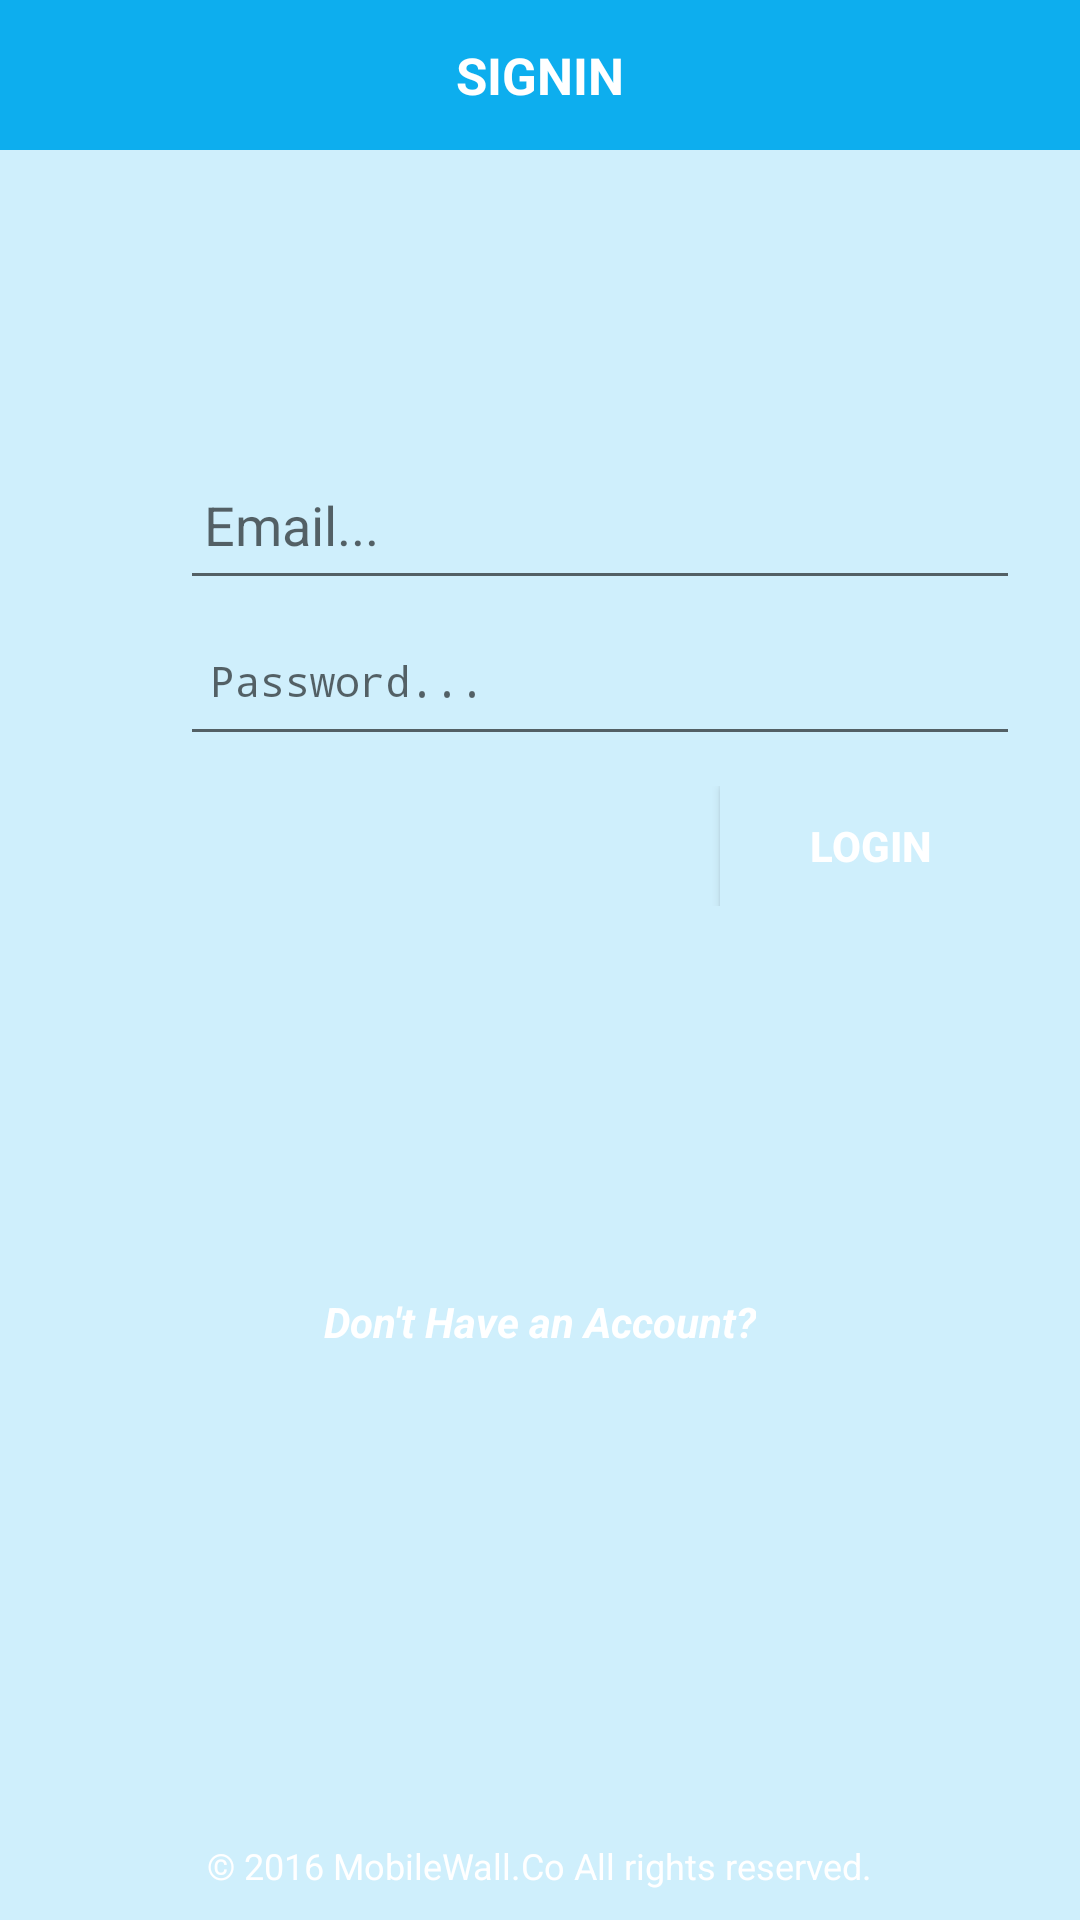

This screen was rendered from an Android layout file. Write that file and the resources it references.
<!-- AndroidManifest.xml: activity theme AppBaseTheme -->
<!-- res/layout/login.xml -->
<?xml version="1.0" encoding="utf-8"?>
<LinearLayout xmlns:android="http://schemas.android.com/apk/res/android"
    android:layout_width="fill_parent"
    android:layout_height="fill_parent"
    android:background="@color/lgbackground"
    android:orientation="vertical" >

    <LinearLayout
        android:layout_width="fill_parent"
        android:layout_height="wrap_content"
        android:orientation="vertical" >

        <LinearLayout
            android:layout_width="fill_parent"
            android:layout_height="50dp"
            android:layout_marginBottom="100dp"
            android:background="@color/navColor"
            android:gravity="center"
            android:orientation="horizontal" >

            <TextView
                android:id="@+id/txtPayType"
                android:layout_width="wrap_content"
                android:layout_height="wrap_content"
                android:layout_gravity="center"
                android:text="SIGNIN"
                android:textColor="@color/white"
                android:textColorHint="@color/black"
                android:textSize="17sp"
                android:textStyle="bold" />
        </LinearLayout>

        <LinearLayout
            android:layout_width="fill_parent"
            android:layout_height="50.0dip"
            android:background="@color/lgbackground"
            android:orientation="horizontal" >

            <ImageView
                android:layout_width="60.0dip"
                android:layout_height="50.0dip"
                android:padding="2dp"
                android:src="@drawable/mail" />

            <EditText
                android:id="@+id/withdraw_name"
                android:layout_width="0.0dip"
                android:layout_height="match_parent"
                android:layout_marginRight="20.0dip"
                android:layout_weight="1.0"
                android:gravity="center_vertical"
                android:hint="Email..."
                android:padding="8dp" />
        </LinearLayout>

        <LinearLayout
            android:layout_width="fill_parent"
            android:layout_height="50.0dip"
            android:layout_marginTop="2dp"
            android:background="@color/lgbackground"
            android:orientation="horizontal" >

            <ImageView
                android:layout_width="60.0dip"
                android:layout_height="50.0dip"
                android:padding="10.0dip"
                android:src="@drawable/key" />

            <EditText
                android:id="@+id/withdraw_account"
                style="@style/AppBaseTheme"
                android:layout_width="0.0dip"
                android:layout_height="fill_parent"
                android:layout_marginRight="20.0dip"
                android:layout_weight="1.0"
                android:gravity="center_vertical"
                android:hint="Password..."
                android:inputType="textPassword"
                android:padding="10.0dip" />
        </LinearLayout>

        <LinearLayout
            android:layout_width="fill_parent"
            android:layout_height="40dp"
            android:layout_gravity="right"
            android:layout_marginRight="20dp"
            android:layout_marginTop="10dp"
            android:background="@color/lgbackground"
            android:gravity="center|right"
            android:orientation="horizontal" >

            <Button
                android:id="@+id/btn_withdraw"
                android:layout_width="100dp"
                android:layout_height="wrap_content"
                android:layout_gravity="right"
                android:background="@color/button"
                android:gravity="center"
                android:padding="10dp"
                android:text="LOGIN"
                android:textColor="@color/white"
                android:textColorLink="@color/white"
                android:textStyle="bold" />
        </LinearLayout>
    </LinearLayout>

    <LinearLayout
        android:layout_width="match_parent"
        android:layout_height="119dp"
        android:gravity="center" >

        <Button
            android:id="@+id/btnFacebook"
            android:layout_width="200dp"
            android:layout_height="wrap_content"
            android:background="@color/blue"
            android:gravity="center"
            android:padding="10dp"
            android:text="Facebook"
            android:visibility="gone"
            android:textColor="@color/white"
            android:textColorLink="@color/white"
            android:textStyle="bold" />

    </LinearLayout>

    <LinearLayout
        android:layout_width="match_parent"
        android:layout_height="wrap_content"
        android:layout_gravity="center"
        android:gravity="center"
        android:orientation="vertical" >

        <TextView
            android:id="@+id/btn_signup_login"
            android:layout_width="wrap_content"
            android:layout_height="wrap_content"
            android:layout_marginTop="10dp"
            android:clickable="true"
            android:linksClickable="true"
            android:text="Don&apos;t Have an Account?"
            android:textColor="@color/white"
            android:textColorLink="@color/black"
            android:textStyle="italic|bold" />

    </LinearLayout>

    <TextView
        android:id="@+id/withdraw_msg"
        android:layout_width="fill_parent"
        android:layout_height="20.0dip"
        android:layout_margin="5.0dip"
        android:gravity="center"
        android:textColor="#ff616161"
        android:textSize="15.0sp"
        android:textStyle="bold" />

    <LinearLayout
        android:id="@+id/footer_layer"
        android:layout_width="fill_parent"
        android:layout_height="fill_parent"
        android:layout_gravity="bottom"
        android:gravity="bottom"
        android:orientation="vertical" >

        <TextView
            android:id="@+id/textViewInfo"
            android:layout_width="wrap_content"
            android:layout_height="wrap_content"
            android:layout_gravity="bottom|center_horizontal"
            android:layout_marginBottom="10dp"
            android:gravity="bottom"
            android:text="@string/copyright"
            android:textColor="@color/white"
            android:textSize="12sp" />
    </LinearLayout>

</LinearLayout>
<!-- resources referenced by this layout -->
<resources>
  <color name="black">#000000</color>
  <color name="blue">#4d90fe</color>
  <color name="button">#cfeffc</color>
  <color name="lgbackground">#cfeffc</color>
  <color name="navColor">#0DAEEE</color>
  <color name="white">#FFFFFF</color>
  <string name="copyright">© 2016 MobileWall.Co  All rights reserved.</string>
  <style name="AppBaseTheme" parent="@style/Theme.AppCompat.Light">
          
              <item name="colorPrimary">@color/navColor</item>
              <item name="colorPrimaryDark">@color/blue</item>
              <item name="colorAccent">@color/navColor</item>
              <item name="windowNoTitle">true</item>
              <item name="android:textAllCaps">false</item>
  
  
              
      </style>
</resources>
